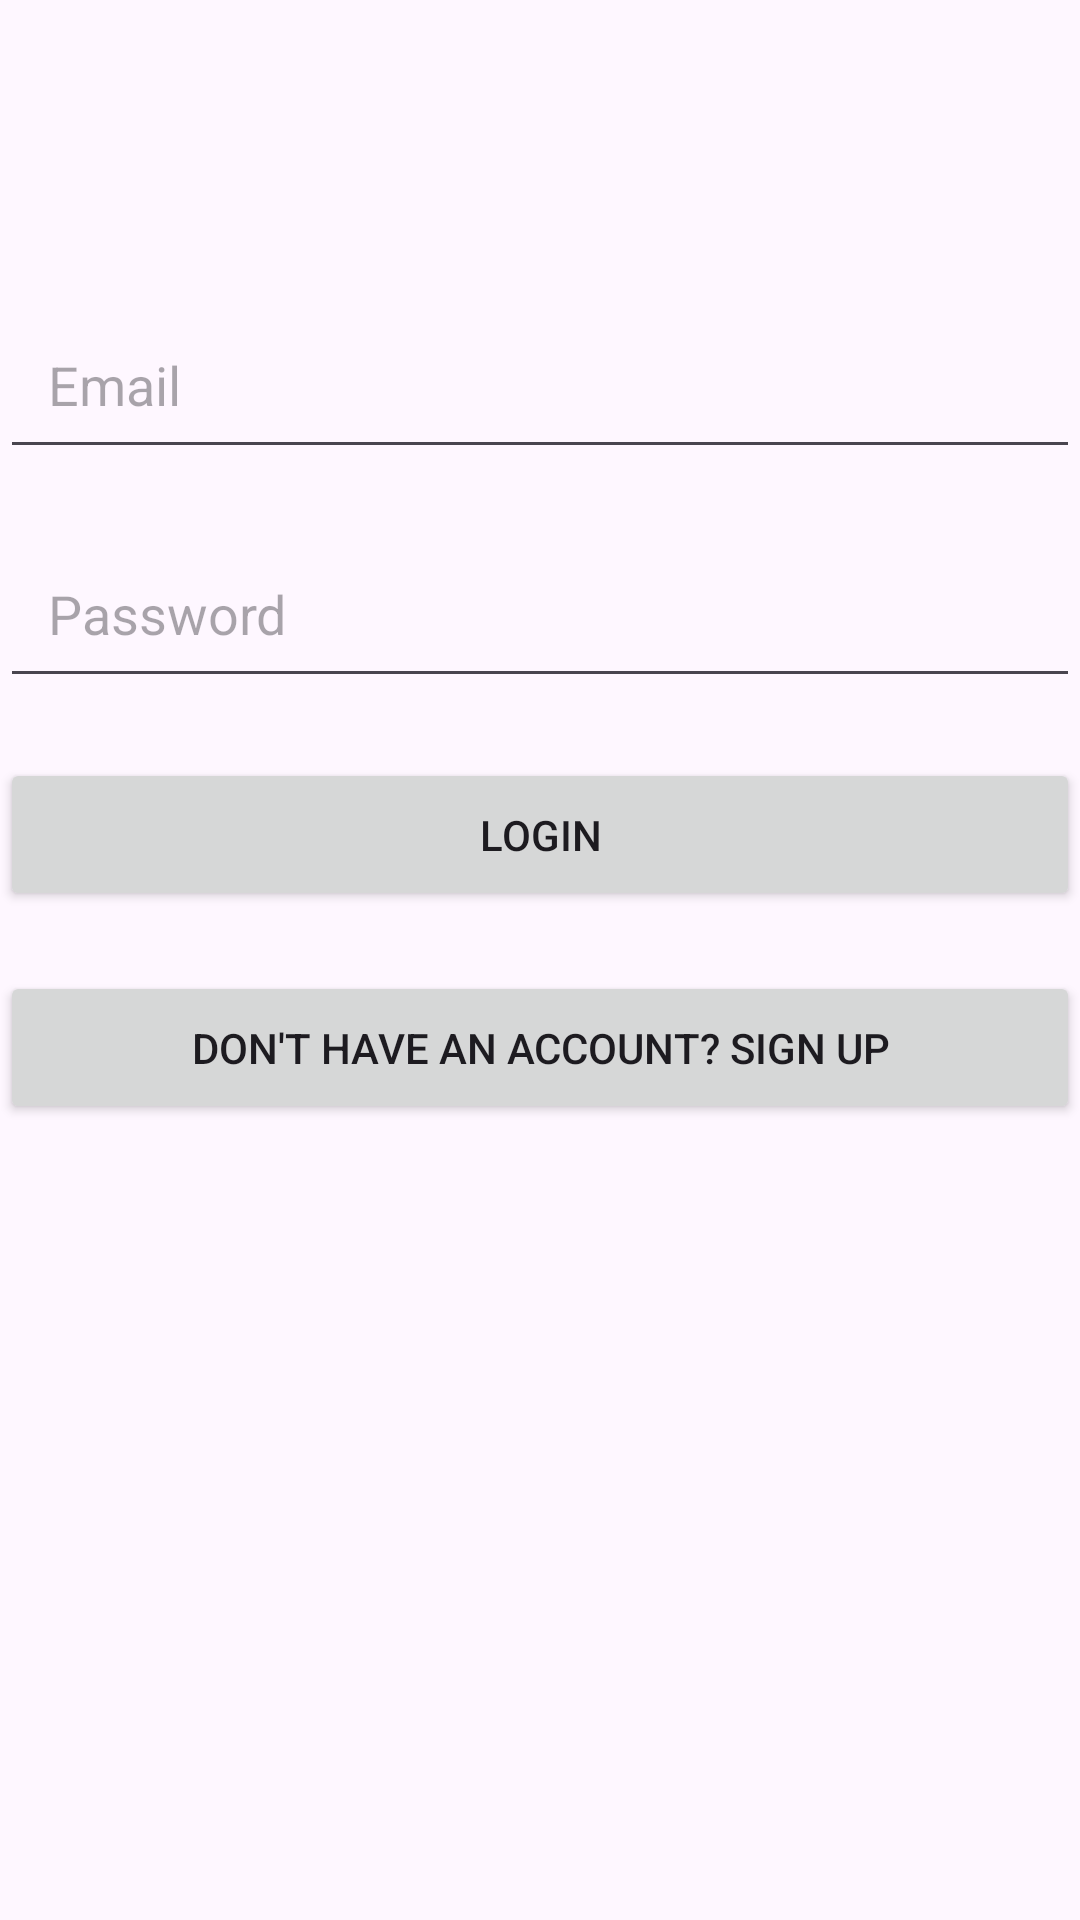

Android layout source for this screen:
<!-- AndroidManifest.xml: application theme Theme.Pokiminder -->
<!-- res/layout/activity_login.xml -->
<?xml version="1.0" encoding="utf-8"?>
<androidx.constraintlayout.widget.ConstraintLayout xmlns:android="http://schemas.android.com/apk/res/android"
    xmlns:app="http://schemas.android.com/apk/res-auto"
    xmlns:tools="http://schemas.android.com/tools"
    android:id="@+id/main"
    android:layout_width="match_parent"
    android:layout_height="match_parent"
    android:focusableInTouchMode="true"
    android:fitsSystemWindows="true"
    tools:context=".screen.LoginActivity">

    
    <EditText
        android:id="@+id/login_email"
        android:layout_width="0dp"
        android:layout_height="wrap_content"
        android:hint="Email"
        android:inputType="textEmailAddress"
        android:importantForAutofill="no"
        android:autofillHints=""
        android:imeOptions="actionNext"
        app:layout_constraintTop_toTopOf="parent"
        app:layout_constraintStart_toStartOf="parent"
        app:layout_constraintEnd_toEndOf="parent"
        android:layout_marginTop="100dp"
        android:padding="16dp" />

    
    <EditText
        android:id="@+id/login_password"
        android:layout_width="0dp"
        android:layout_height="wrap_content"
        android:hint="Password"
        android:inputType="textPassword"
        android:imeOptions="actionDone"
        android:importantForAutofill="no"
        android:autofillHints=""
        app:layout_constraintTop_toBottomOf="@id/login_email"
        app:layout_constraintStart_toStartOf="parent"
        app:layout_constraintEnd_toEndOf="parent"
        android:layout_marginTop="20dp"
        android:padding="16dp" />

    
    <Button
        android:id="@+id/login_button"
        android:layout_width="0dp"
        android:layout_height="wrap_content"
        android:text="Login"
        app:layout_constraintTop_toBottomOf="@id/login_password"
        app:layout_constraintStart_toStartOf="parent"
        app:layout_constraintEnd_toEndOf="parent"
        android:layout_marginTop="20dp"
        android:padding="16dp" />

    
    <Button
        android:id="@+id/sign_up_button"
        android:layout_width="0dp"
        android:layout_height="wrap_content"
        android:text="Don't have an account? Sign Up"
        app:layout_constraintTop_toBottomOf="@id/login_button"
        app:layout_constraintStart_toStartOf="parent"
        app:layout_constraintEnd_toEndOf="parent"
        android:layout_marginTop="20dp"
        android:padding="16dp" />

</androidx.constraintlayout.widget.ConstraintLayout>
<!-- resources referenced by this layout -->
<resources>
  <style name="Theme.Pokiminder" parent="Base.Theme.Pokiminder" />
  <style name="Base.Theme.Pokiminder" parent="Theme.Material3.DayNight.NoActionBar">
          
          
      </style>
</resources>
